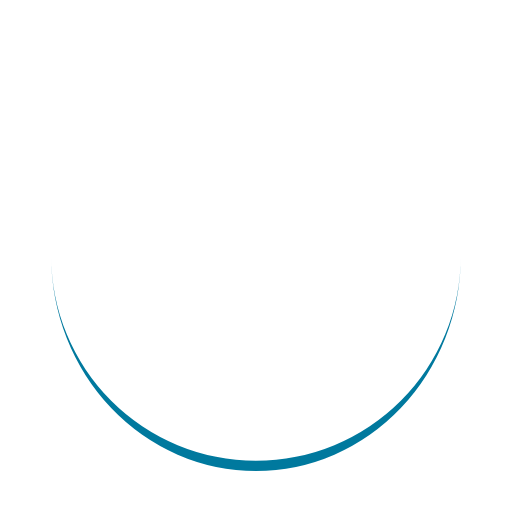
t = 0.00 s
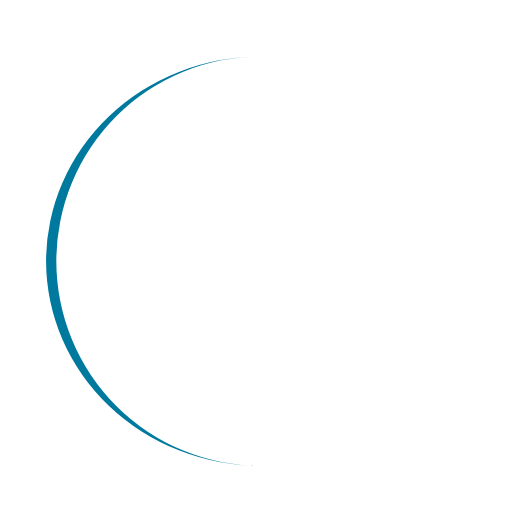
t = 0.25 s
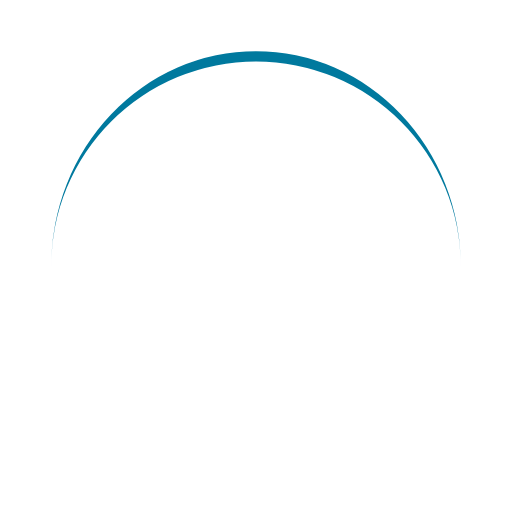
t = 0.50 s
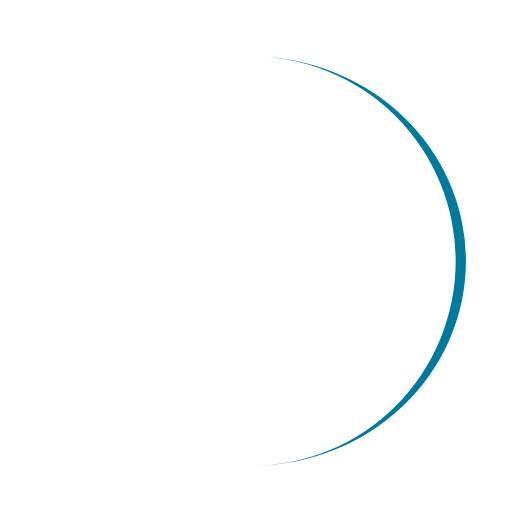
t = 0.75 s

The animated SVG that drew these frames (rendered in a browser with its animation timeline set to each time). Animation: 1 SMIL element (animateTransform=1); one cycle of 1.00 s, repeats indefinitely.

<?xml version="1.0" encoding="utf-8"?>
<svg xmlns="http://www.w3.org/2000/svg" xmlns:xlink="http://www.w3.org/1999/xlink" style="margin: auto; background: rgb(255, 255, 255); display: block; shape-rendering: auto;" width="124px" height="124px" viewBox="0 0 100 100" preserveAspectRatio="xMidYMid">
<path d="M10 50A40 40 0 0 0 90 50A40 42 0 0 1 10 50" fill="#00799e" stroke="none">
  <animateTransform attributeName="transform" type="rotate" dur="1s" repeatCount="indefinite" keyTimes="0;1" values="0 50 51;360 50 51"></animateTransform>
</path>
<!-- [ldio] generated by https://loading.io/ --></svg>